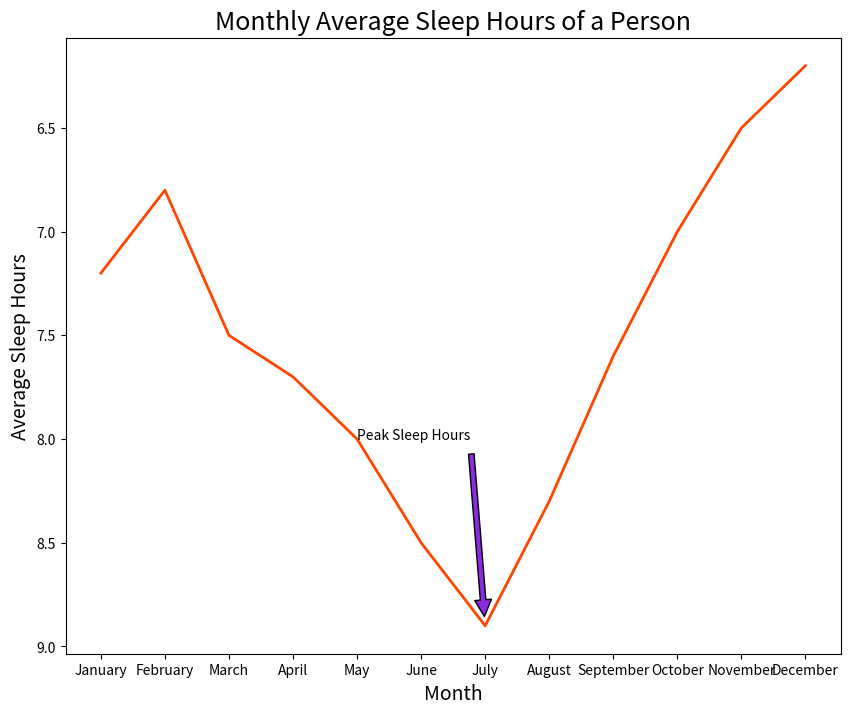

Source code (Python):

import matplotlib.pyplot as plt

months = ['January', 'February', 'March', 'April', 'May', 'June', 
          'July', 'August', 'September', 'October', 'November', 'December']
average_sleep_hours = [7.2, 6.8, 7.5, 7.7, 8.0, 8.5, 8.9, 8.3, 7.6, 7.0, 6.5, 6.2]

plt.figure(figsize=(10, 8))

plt.plot(months, average_sleep_hours, color='#FF4500', linewidth=2)

plt.annotate('Peak Sleep Hours', xy=('July', 8.9), xytext=('May', 8.0),
             arrowprops=dict(facecolor='#8A2BE2', shrink=0.05))

plt.title('Monthly Average Sleep Hours of a Person', fontsize=18)
plt.xlabel('Month', fontsize=14)
plt.ylabel('Average Sleep Hours', fontsize=14)
plt.gca().invert_yaxis()

plt.show()
